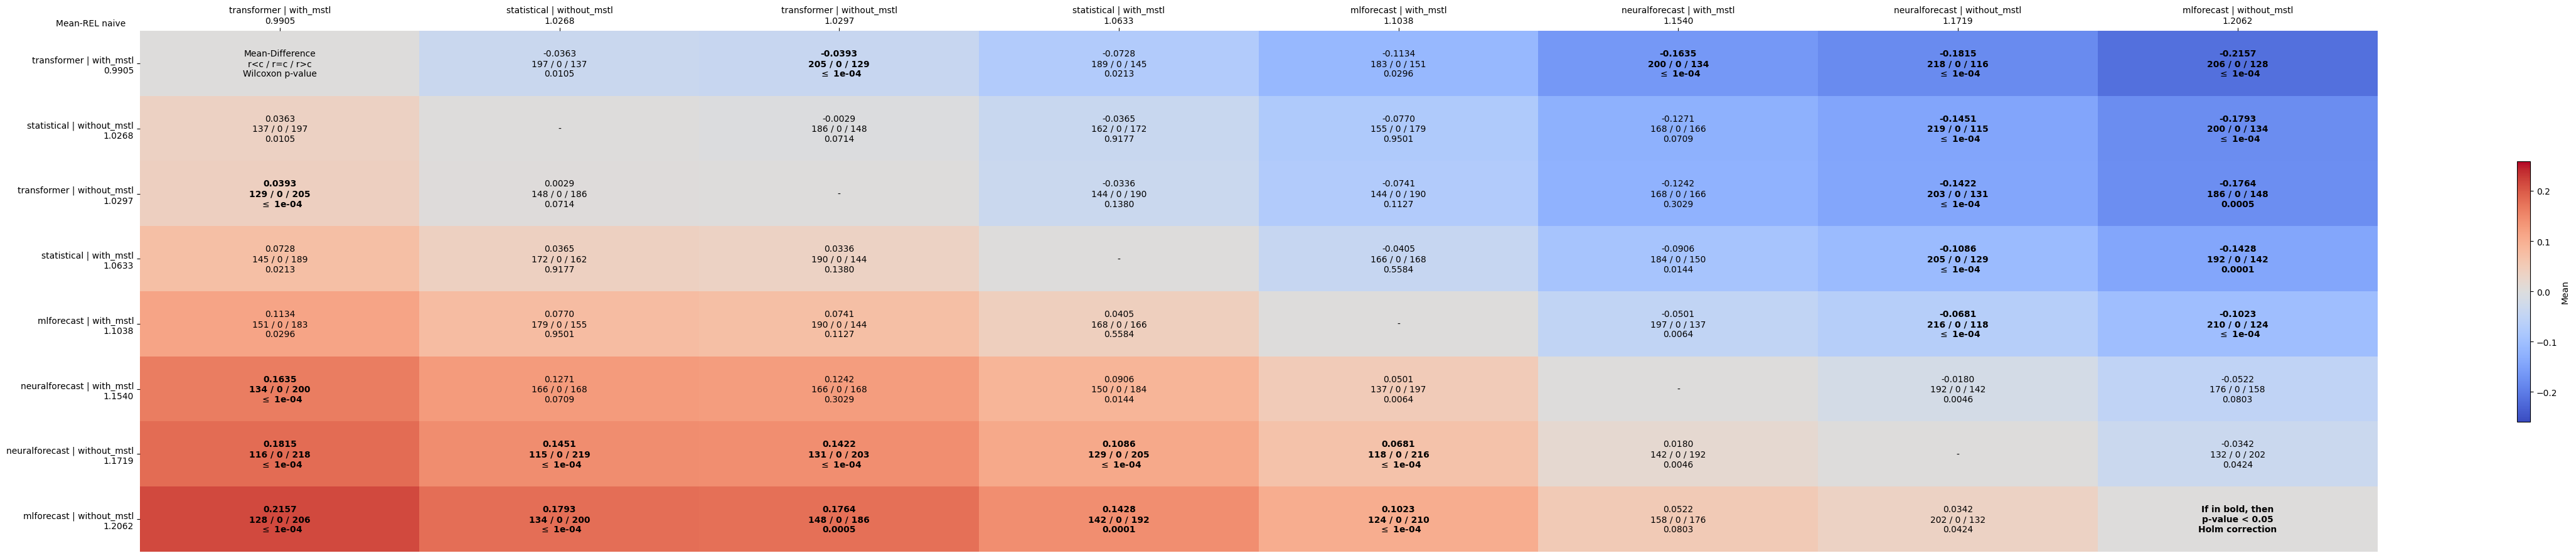

Data behind this chart, as committed beside it:
comparates, transformer | with_mstl, statistical | without_mstl, transformer | without_mstl, statistical | with_mstl, mlforecast | with_mstl, neuralforecast | with_mstl, neuralforecast | without_mstl, mlforecast | without_mstl
transformer | with_mstl, Mean-Difference?r<c / r=c / r>c?Wilcoxon…, -0.0363?197 / 0 / 137?0.0105, -0.0393?205 / 0 / 129? $\leq$ 1e-04, -0.0728?189 / 0 / 145?0.0213, -0.1134?183 / 0 / 151?0.0296, -0.1635?200 / 0 / 134? $\leq$ 1e-04, -0.1815?218 / 0 / 116? $\leq$ 1e-04, -0.2157?206 / 0 / 128? $\leq$ 1e-04
statistical | without_mstl, 0.0363?137 / 0 / 197?0.0105, -, -0.0029?186 / 0 / 148?0.0714, -0.0365?162 / 0 / 172?0.9177, -0.0770?155 / 0 / 179?0.9501, -0.1271?168 / 0 / 166?0.0709, -0.1451?219 / 0 / 115? $\leq$ 1e-04, -0.1793?200 / 0 / 134? $\leq$ 1e-04
transformer | without_mstl, 0.0393?129 / 0 / 205? $\leq$ 1e-04, 0.0029?148 / 0 / 186?0.0714, -, -0.0336?144 / 0 / 190?0.1380, -0.0741?144 / 0 / 190?0.1127, -0.1242?168 / 0 / 166?0.3029, -0.1422?203 / 0 / 131? $\leq$ 1e-04, -0.1764?186 / 0 / 148?0.0005
statistical | with_mstl, 0.0728?145 / 0 / 189?0.0213, 0.0365?172 / 0 / 162?0.9177, 0.0336?190 / 0 / 144?0.1380, -, -0.0405?166 / 0 / 168?0.5584, -0.0906?184 / 0 / 150?0.0144, -0.1086?205 / 0 / 129? $\leq$ 1e-04, -0.1428?192 / 0 / 142?0.0001
mlforecast | with_mstl, 0.1134?151 / 0 / 183?0.0296, 0.0770?179 / 0 / 155?0.9501, 0.0741?190 / 0 / 144?0.1127, 0.0405?168 / 0 / 166?0.5584, -, -0.0501?197 / 0 / 137?0.0064, -0.0681?216 / 0 / 118? $\leq$ 1e-04, -0.1023?210 / 0 / 124? $\leq$ 1e-04
neuralforecast | with_mstl, 0.1635?134 / 0 / 200? $\leq$ 1e-04, 0.1271?166 / 0 / 168?0.0709, 0.1242?166 / 0 / 168?0.3029, 0.0906?150 / 0 / 184?0.0144, 0.0501?137 / 0 / 197?0.0064, -, -0.0180?192 / 0 / 142?0.0046, -0.0522?176 / 0 / 158?0.0803
neuralforecast | without_mstl, 0.1815?116 / 0 / 218? $\leq$ 1e-04, 0.1451?115 / 0 / 219? $\leq$ 1e-04, 0.1422?131 / 0 / 203? $\leq$ 1e-04, 0.1086?129 / 0 / 205? $\leq$ 1e-04, 0.0681?118 / 0 / 216? $\leq$ 1e-04, 0.0180?142 / 0 / 192?0.0046, -, -0.0342?132 / 0 / 202?0.0424
mlforecast | without_mstl, 0.2157?128 / 0 / 206? $\leq$ 1e-04, 0.1793?134 / 0 / 200? $\leq$ 1e-04, 0.1764?148 / 0 / 186?0.0005, 0.1428?142 / 0 / 192?0.0001, 0.1023?124 / 0 / 210? $\leq$ 1e-04, 0.0522?158 / 0 / 176?0.0803, 0.0342?202 / 0 / 132?0.0424, If in bold, then?p-value < 0.05?Holm cor…
